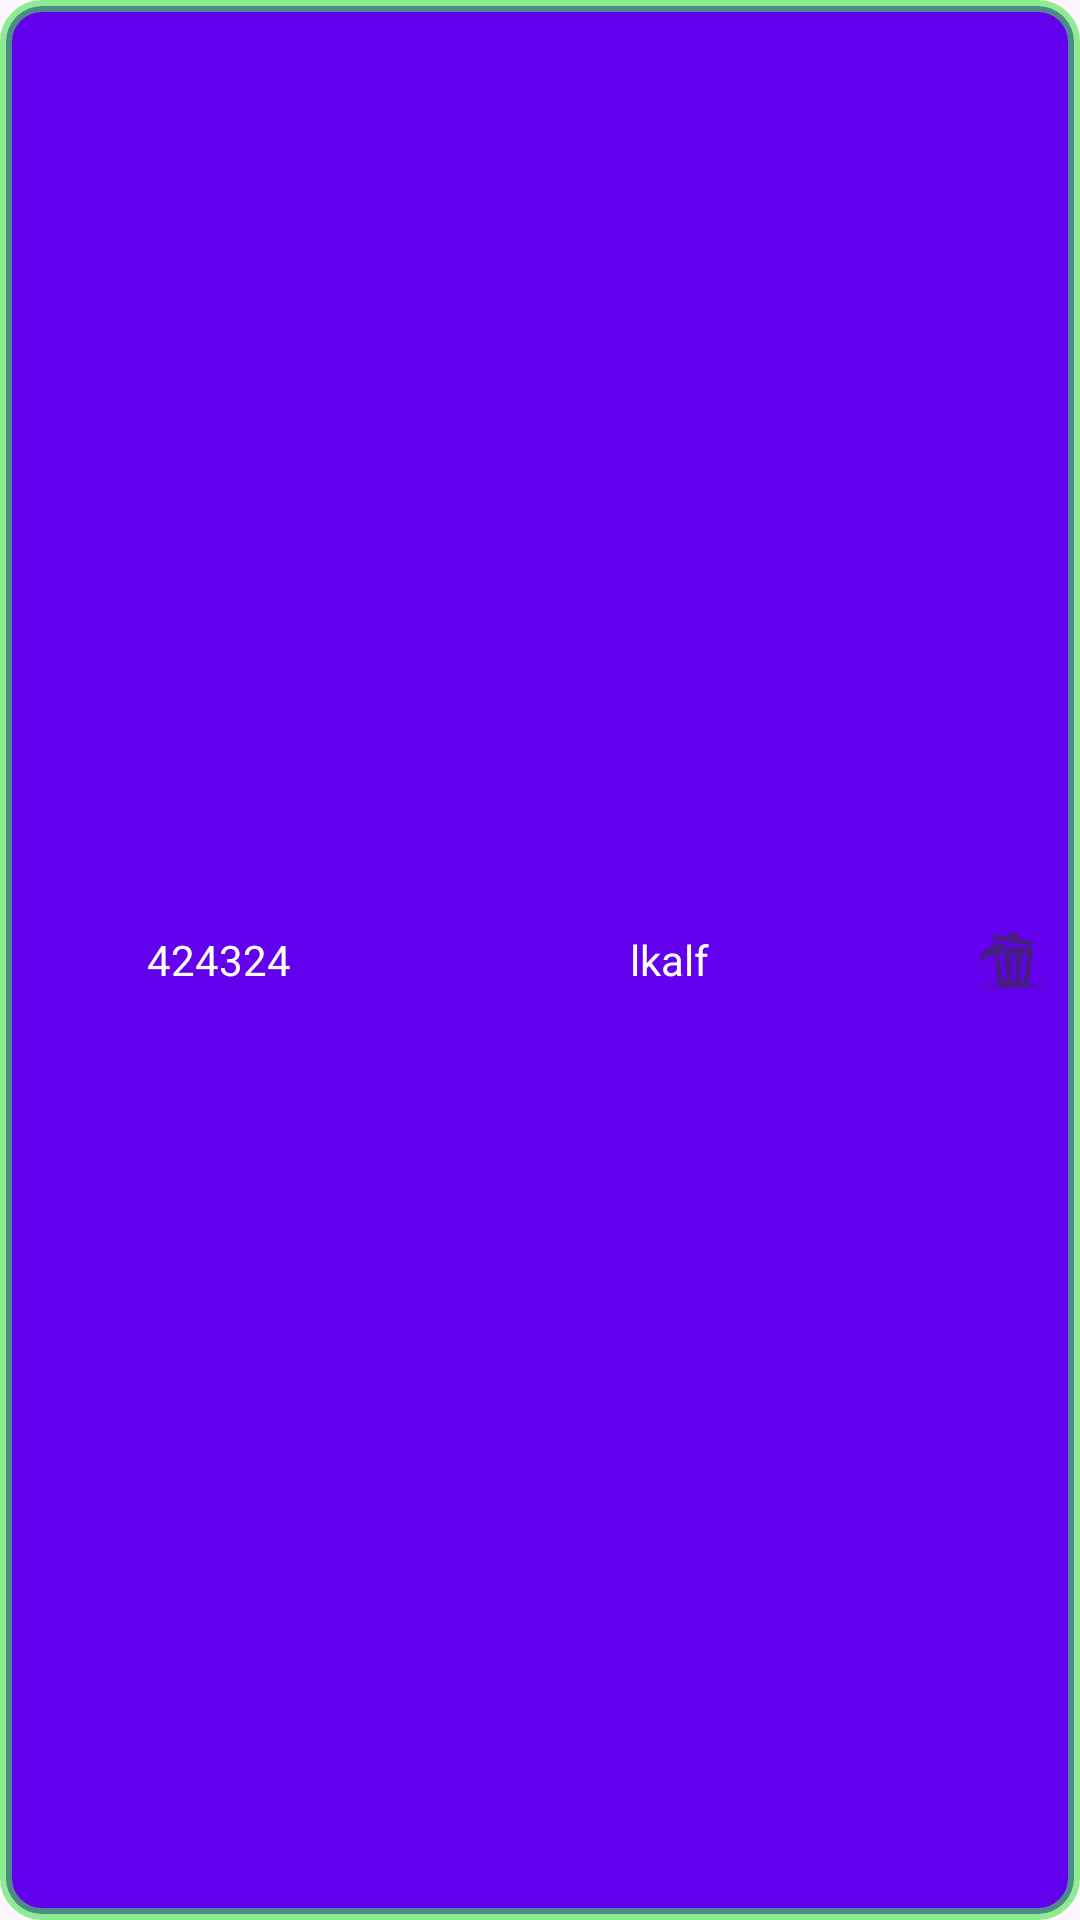

Produce the Android XML layout that renders to this screen, including the resource entries it uses.
<!-- AndroidManifest.xml: application theme Theme.TrackMyMoney -->
<!-- res/layout/single_item_layout.xml -->
<?xml version="1.0" encoding="utf-8"?>
<androidx.constraintlayout.widget.ConstraintLayout xmlns:android="http://schemas.android.com/apk/res/android"
    xmlns:tools="http://schemas.android.com/tools"
    android:layout_width="match_parent"
    android:layout_height="70dp"
    xmlns:app="http://schemas.android.com/apk/res-auto"
    android:background="@drawable/clickbar"
    android:layout_marginBottom="10dp">
    
    <TextView
        android:id="@+id/amountview"
        android:layout_width="wrap_content"
        android:layout_height="match_parent"
        android:gravity="center"
        android:lineSpacingExtra="20sp"
        android:padding="15dp"
        android:text="424324"
        android:textColor="@color/white"
        android:textSize="14sp"
        app:layout_constraintEnd_toStartOf="@id/categoryview"
        app:layout_constraintStart_toStartOf="parent"
        tools:layout_editor_absoluteY="0dp" />

    <TextView
        android:gravity="center"
        android:id="@+id/categoryview"
        android:layout_width="wrap_content"
        android:layout_height="match_parent"
        android:padding="15dp"
        android:textAlignment="center"
        android:textColor="@color/white"
        android:textSize="14sp"
        android:layout_marginStart="0dp"
        app:layout_constraintEnd_toStartOf="@id/dateview"
        app:layout_constraintStart_toEndOf="@id/amountview" />

    <TextView
        android:id="@+id/dateview"
        android:layout_width="75dp"
        android:layout_height="48dp"
        android:gravity="center_vertical"
        android:text="lkalf"
        android:textColor="@color/white"
        android:textSize="14sp"
        app:layout_constraintBottom_toBottomOf="parent"
        app:layout_constraintEnd_toStartOf="@+id/deletebutton"
        app:layout_constraintStart_toEndOf="@id/categoryview"
        app:layout_constraintTop_toTopOf="parent" />

    <ImageButton
        android:id="@+id/deletebutton"
        android:layout_width="37dp"
        android:layout_height="41dp"
        android:layout_marginEnd="4dp"
        android:background="?attr/selectableItemBackgroundBorderless"
        android:src="@drawable/deletbutton"
        app:layout_constraintBottom_toBottomOf="parent"
        app:layout_constraintEnd_toEndOf="parent"
        app:layout_constraintTop_toTopOf="parent" />

</androidx.constraintlayout.widget.ConstraintLayout>
<!-- resources referenced by this layout -->
<resources>
  <!-- drawable clickbar (drawable) -->
  <?xml version="1.0" encoding="utf-8"?>
  <shape xmlns:android="http://schemas.android.com/apk/res/android">
     <stroke
          android:color="#9941E745"
          android:width="4dp"/>
      <corners
           android:radius="12dp" />
      <solid android:color="@color/colorPrimary"/>
  </shape>
  <!-- drawable deletbutton: png bitmap (drawable-hdpi, 1107 bytes) -->
  <style name="Theme.TrackMyMoney" parent="Base.Theme.TrackMyMoney" />
  <style name="Base.Theme.TrackMyMoney" parent="Theme.Material3.DayNight.NoActionBar">
          
          
          <item name="colorPrimary"> @color/colorPrimary</item>
          <item name="colorOnPrimary"> @color/Secondary</item>
          <item name="colorSecondary"> @color/white</item>
      </style>
  <!-- not gathered from this repository: default colours our renderer supplied (Android Studio template values) -->
  <color name="white">#FFFFFFFF</color>
  <color name="colorPrimary">#FF6200EE</color>
</resources>
